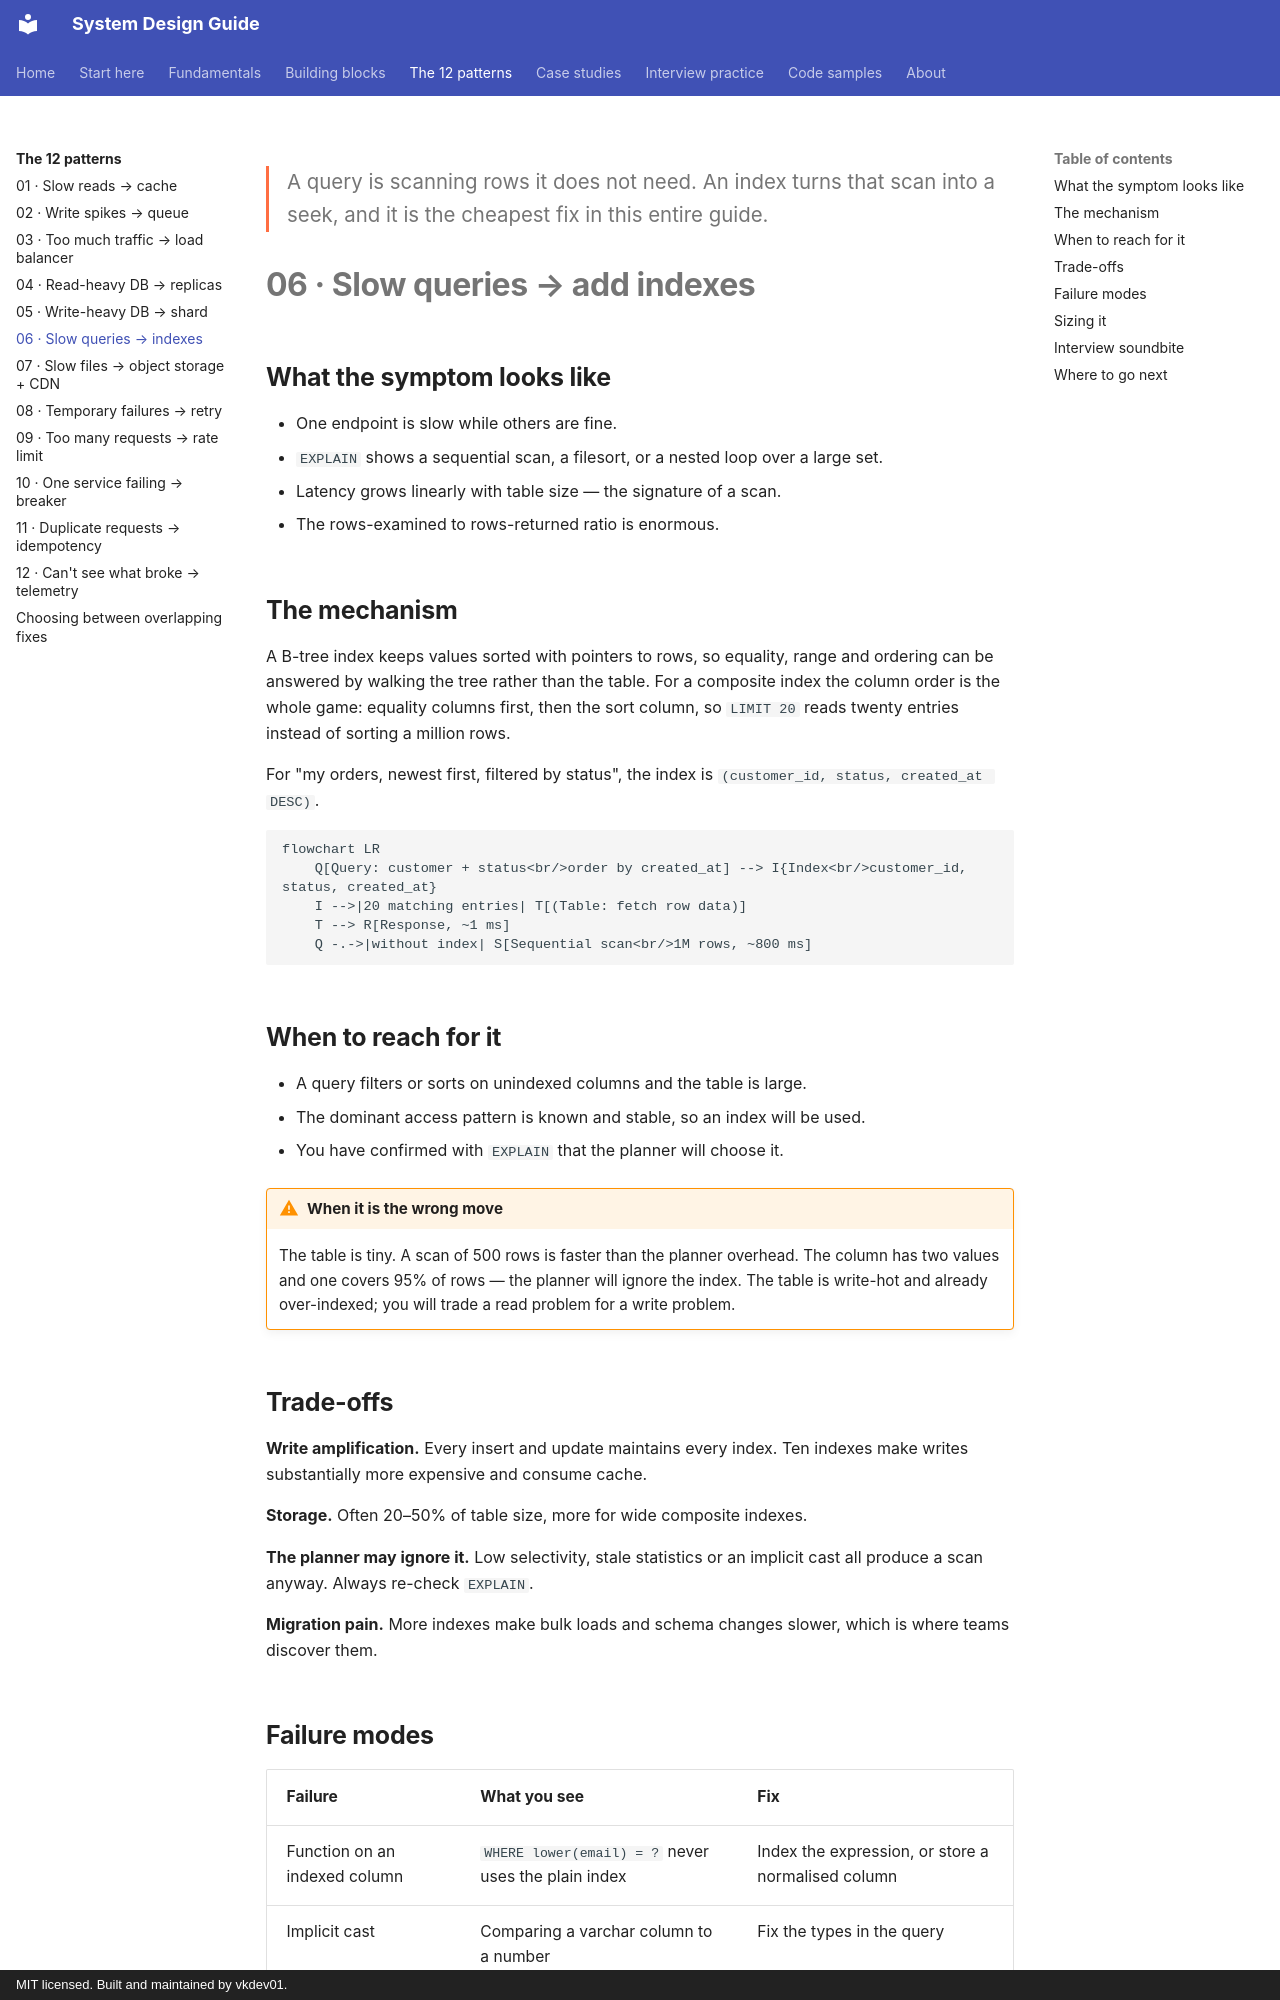

repository: vkdev01/system-design-guide · page: patterns/slow-queries-indexes/index.html · generator: mkdocs · copyright: MIT licensed. Built and maintained by vkdev01.

<p class="lead">A query is scanning rows it does not need. An index turns that scan into a seek, and it is the cheapest fix in this entire guide.</p>

# 06 · Slow queries → add indexes

## What the symptom looks like

- One endpoint is slow while others are fine.
- `EXPLAIN` shows a sequential scan, a filesort, or a nested loop over a large set.
- Latency grows linearly with table size — the signature of a scan.
- The rows-examined to rows-returned ratio is enormous.

## The mechanism

A B-tree index keeps values sorted with pointers to rows, so equality, range and
ordering can be answered by walking the tree rather than the table. For a composite index the
column order is the whole game: equality columns first, then the sort column, so `LIMIT 20`
reads twenty entries instead of sorting a million rows.

For "my orders, newest first, filtered by status", the index is
`(customer_id, status, created_at DESC)`.

```mermaid
flowchart LR
    Q[Query: customer + status<br/>order by created_at] --> I{Index<br/>customer_id, status, created_at}
    I -->|20 matching entries| T[(Table: fetch row data)]
    T --> R[Response, ~1 ms]
    Q -.->|without index| S[Sequential scan<br/>1M rows, ~800 ms]
```

## When to reach for it

- A query filters or sorts on unindexed columns and the table is large.
- The dominant access pattern is known and stable, so an index will be used.
- You have confirmed with `EXPLAIN` that the planner will choose it.

!!! warning "When it is the wrong move"
    The table is tiny. A scan of 500 rows is faster than the planner overhead.
    The column has two values and one covers 95% of rows — the planner will ignore the index.
    The table is write-hot and already over-indexed; you will trade a read problem for a write problem.

## Trade-offs

**Write amplification.** Every insert and update maintains every index. Ten indexes make writes substantially more expensive and consume cache.

**Storage.** Often 20–50% of table size, more for wide composite indexes.

**The planner may ignore it.** Low selectivity, stale statistics or an implicit cast all produce a scan anyway. Always re-check `EXPLAIN`.

**Migration pain.** More indexes make bulk loads and schema changes slower, which is where teams discover them.
